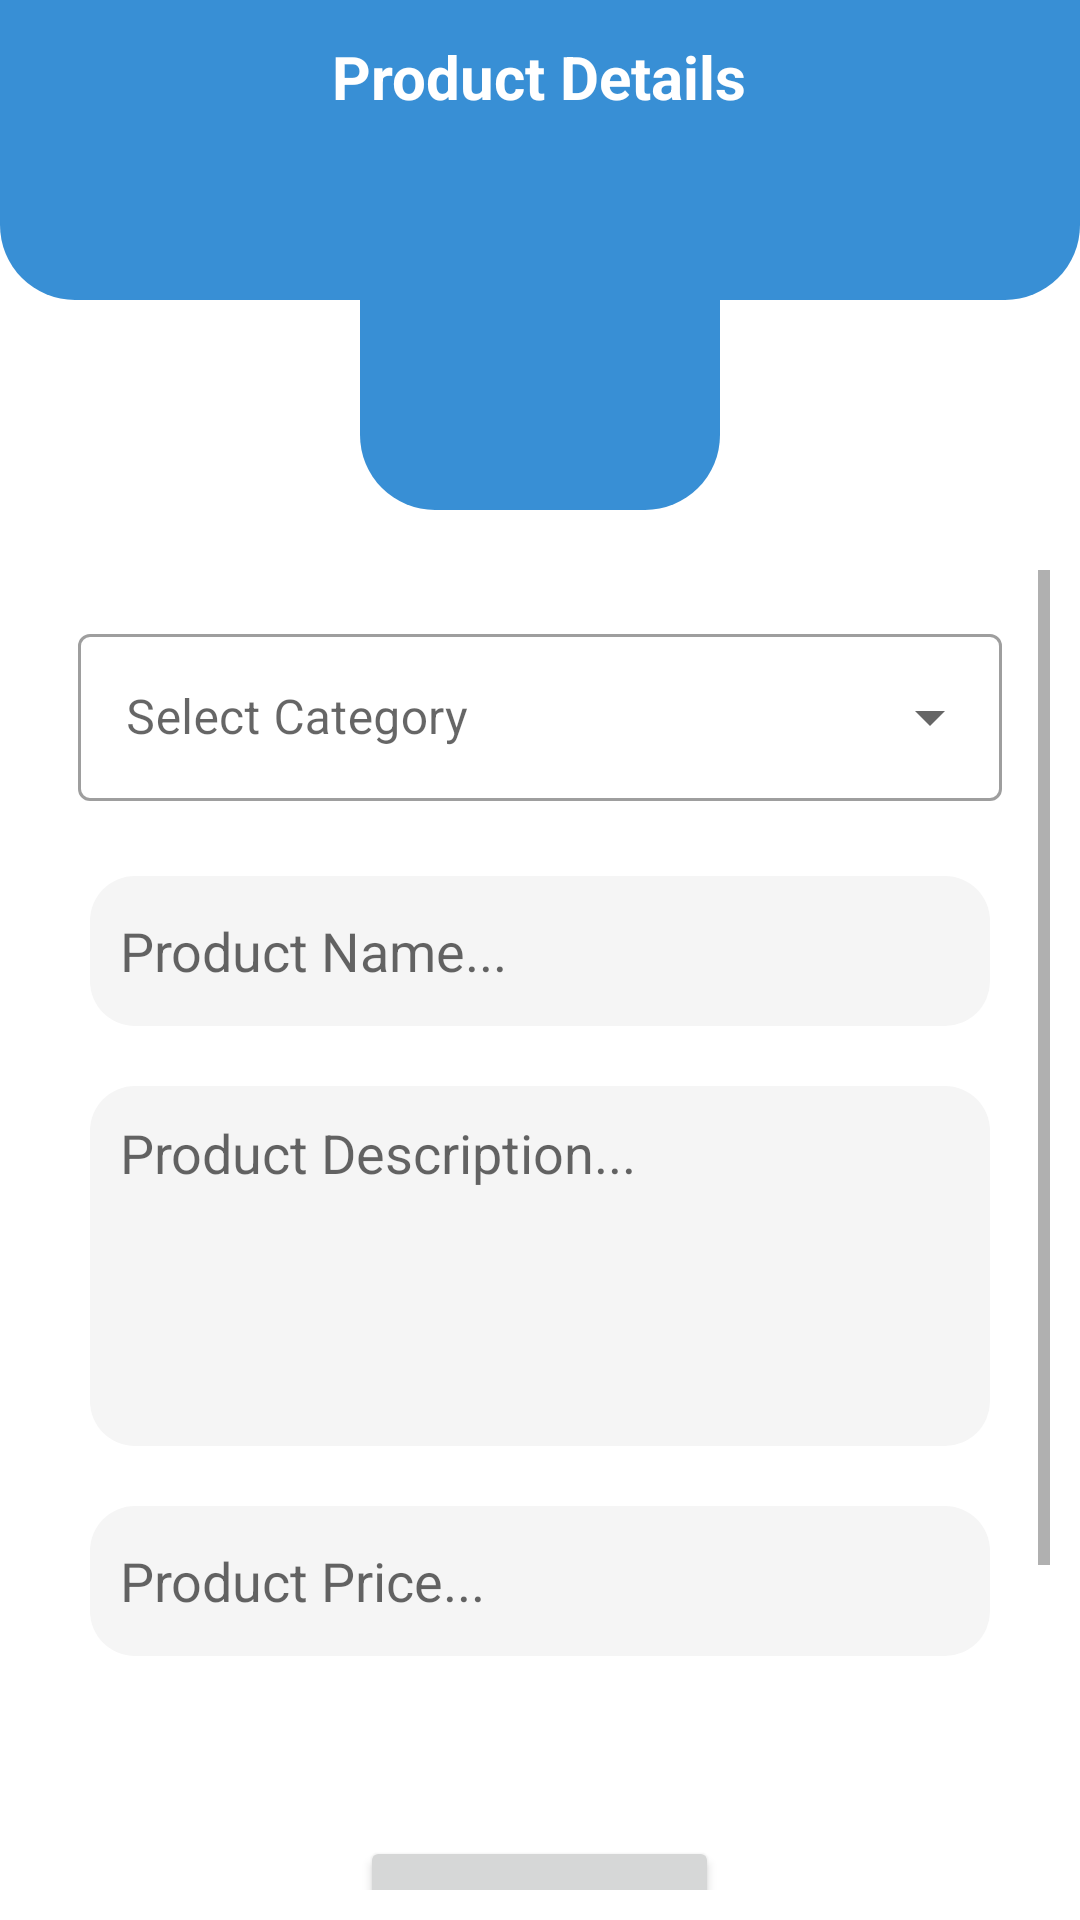

Layout XML and referenced resources for this Android screen:
<!-- AndroidManifest.xml: application theme Theme.TechZoneAdmin -->
<!-- res/layout/activity_edit_product1.xml -->
<?xml version="1.0" encoding="utf-8"?>
<androidx.constraintlayout.widget.ConstraintLayout xmlns:android="http://schemas.android.com/apk/res/android"
    xmlns:app="http://schemas.android.com/apk/res-auto"
    xmlns:tools="http://schemas.android.com/tools"
    android:layout_width="match_parent"
    android:layout_height="match_parent"
    tools:context=".EditProduct1">

    <RelativeLayout
        android:layout_width="match_parent"
        android:layout_height="match_parent">


        <RelativeLayout
            android:id="@+id/toolbarl"
            android:layout_width="match_parent"
            android:layout_height="100dp"
            android:background="@drawable/blue_background"
            android:padding="10dp">


            <TextView
                android:id="@+id/nameProduct"
                android:layout_width="wrap_content"
                android:layout_height="wrap_content"
                android:layout_centerHorizontal="true"
                android:layout_marginTop="2dp"
                android:text="Product Details"
                android:textColor="@color/white"
                android:textSize="20dp"
                android:textStyle="bold" />

        </RelativeLayout>

        <ImageView
            android:id="@+id/ProductIcon"
            android:layout_width="120dp"
            android:layout_height="120dp"
            android:layout_centerHorizontal="true"
            android:layout_marginTop="50dp"
            android:adjustViewBounds="true"
            android:background="@drawable/blue_background"
            android:padding="5dp"
            android:src="@drawable/add_shopping_white" />


        <LinearLayout
            android:layout_width="match_parent"
            android:layout_height="match_parent"
            android:layout_below="@id/ProductIcon"
            android:layout_marginTop="10dp"
            android:orientation="vertical"
            android:padding="10dp">

            <ScrollView
                android:layout_width="match_parent"
                android:layout_height="match_parent">

                <RelativeLayout
                    android:layout_width="match_parent"
                    android:layout_height="match_parent">

                    <com.google.android.material.textfield.TextInputLayout
                        android:id="@+id/textInputLayout"
                        style="@style/Widget.MaterialComponents.TextInputLayout.OutlinedBox.ExposedDropdownMenu"
                        android:layout_width="match_parent"
                        android:layout_height="wrap_content"

                        android:layout_marginStart="16dp"
                        android:layout_marginTop="16dp"
                        android:layout_marginEnd="16dp"
                        android:layout_marginBottom="16dp"
                        android:hint="Select Category">

                        <AutoCompleteTextView
                            android:id="@+id/editProductCategory"
                            android:layout_width="match_parent"
                            android:layout_height="wrap_content"
                            android:inputType="none" />


                    </com.google.android.material.textfield.TextInputLayout>

                    <EditText
                        android:id="@+id/editProductName"
                        android:layout_width="match_parent"
                        android:layout_height="50dp"
                        android:layout_below="@+id/textInputLayout"
                        android:layout_marginStart="20dp"
                        android:layout_marginTop="9dp"
                        android:layout_marginEnd="20dp"
                        android:layout_marginBottom="20dp"
                        android:background="@drawable/edit_text_background"
                        android:hint="Product Name..."
                        android:inputType="text"
                        android:paddingLeft="10dp" />

                    <EditText
                        android:id="@+id/editProductDesc"
                        android:layout_width="match_parent"
                        android:layout_height="120dp"
                        android:layout_below="@+id/editProductName"
                        android:layout_marginStart="20dp"
                        android:layout_marginEnd="20dp"
                        android:layout_marginBottom="20dp"
                        android:background="@drawable/edit_text_background"
                        android:gravity="top"
                        android:hint="Product Description..."
                        android:inputType="textMultiLine"
                        android:padding="10dp" />

                    <EditText
                        android:id="@+id/editProductPrice"
                        android:layout_width="match_parent"
                        android:layout_height="50dp"
                        android:layout_below="@+id/editProductDesc"
                        android:layout_marginStart="20dp"
                        android:layout_marginEnd="20dp"
                        android:layout_marginBottom="20dp"
                        android:background="@drawable/edit_text_background"
                        android:hint="Product Price..."
                        android:inputType="number"
                        android:paddingLeft="10dp" />

                    <Button
                        android:id="@+id/editProductButton"
                        android:layout_width="wrap_content"
                        android:layout_height="wrap_content"
                        android:layout_below="@+id/editProductPrice"
                        android:layout_marginTop="40dp"
                        android:text="Edit Product"
                        android:layout_centerHorizontal="true"/>

                    <Button
                        android:id="@+id/deleteProductButton"
                        android:layout_width="wrap_content"
                        android:layout_height="wrap_content"
                        android:layout_below="@+id/editProductPrice"
                        android:layout_centerHorizontal="true"
                        android:layout_marginTop="104dp"
                        android:layout_marginBottom="50dp"
                        android:text="Delete Product"
                        tools:ignore="DuplicateIds" />
                </RelativeLayout>
            </ScrollView>

        </LinearLayout>

    </RelativeLayout>

</androidx.constraintlayout.widget.ConstraintLayout>
<!-- resources referenced by this layout -->
<resources>
  <!-- drawable blue_background (drawable) -->
  <?xml version="1.0" encoding="utf-8"?>
  <selector xmlns:android="http://schemas.android.com/apk/res/android">
      <item>
          <shape android:shape="rectangle">
              <solid android:color="#388FD5"/>
              <corners
                  android:bottomLeftRadius="25dp"
                  android:bottomRightRadius="25dp"/>
          </shape>
      </item>
  </selector>
  <!-- drawable edit_text_background (drawable) -->
  <?xml version="1.0" encoding="utf-8"?>
  <selector xmlns:android="http://schemas.android.com/apk/res/android">
  <item>
      <shape>
          <solid android:color="#F5F5F5"/>
          <corners android:radius="15dp"/>
      </shape>
  </item>
  </selector>
  <style name="Theme.TechZoneAdmin" parent="Theme.MaterialComponents.Light.NoActionBar">
          
          <item name="colorPrimary">@color/purple_500</item>
          <item name="colorPrimaryVariant">@color/purple_700</item>
          <item name="colorOnPrimary">@color/white</item>
          
          <item name="colorSecondary">@color/teal_200</item>
          <item name="colorSecondaryVariant">@color/teal_700</item>
          <item name="colorOnSecondary">@color/black</item>
          
          <item name="android:statusBarColor">?attr/colorPrimaryVariant</item>
          
      </style>
  <!-- not gathered from this repository: default colours our renderer supplied (Android Studio template values) -->
  <color name="purple_500">#FF6200EE</color>
  <color name="purple_700">#FF3700B3</color>
  <color name="teal_200">#FF03DAC5</color>
  <color name="teal_700">#FF018786</color>
  <color name="black">#FF000000</color>
  <color name="white">#FFFFFFFF</color>
</resources>
